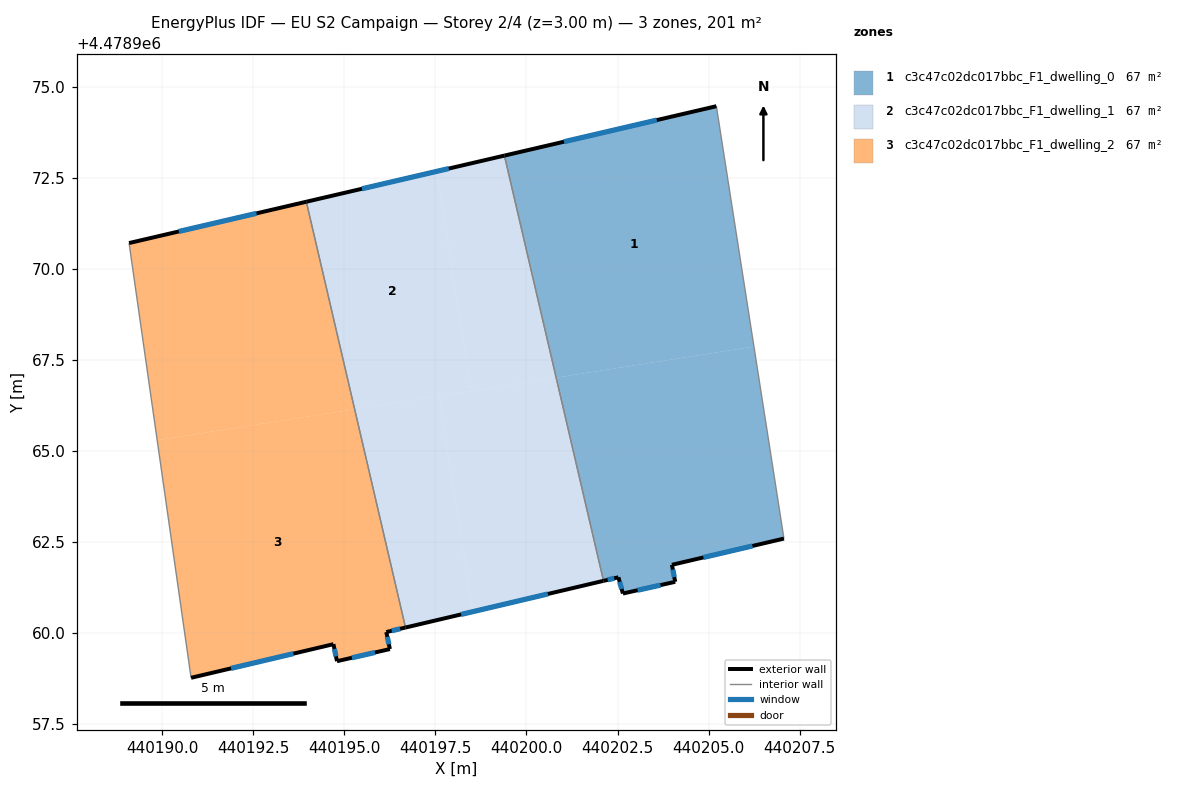
=== STOREY PLAN SPEC (per zone: floor XY polygon, exterior-wall plan segments, windows/doors) ===
zone 1: c3c47c02dc017bbc_F1_dwelling_0  (67.0 m²)
  floor: (440206.24, 4478967.86) (440205.21, 4478974.46) (440199.40, 4478973.11) (440200.82, 4478967.01)
  floor: (440207.07, 4478962.59) (440206.24, 4478967.86) (440200.82, 4478967.01) (440202.12, 4478961.43) (440202.53, 4478961.53) (440202.65, 4478961.08) (440204.08, 4478961.41) (440203.99, 4478961.87)
  exterior wall: (440202.65, 4478961.08) – (440202.53, 4478961.53)  [0.5 m]
    window: (440202.61, 4478961.21) – (440202.56, 4478961.41)  [0.3 m²]
  exterior wall: (440202.53, 4478961.53) – (440202.12, 4478961.43)  [0.4 m]
    window: (440202.41, 4478961.50) – (440202.23, 4478961.46)  [0.2 m²]
  exterior wall: (440199.40, 4478973.11) – (440205.21, 4478974.46)  [6.0 m]
    window: (440201.03, 4478973.49) – (440203.58, 4478974.08)  [3.4 m²]
  exterior wall: (440207.07, 4478962.59) – (440203.99, 4478961.87)  [3.2 m]
    window: (440206.21, 4478962.39) – (440204.86, 4478962.08)  [1.8 m²]
  exterior wall: (440203.99, 4478961.87) – (440204.08, 4478961.41)  [0.5 m]
    window: (440204.02, 4478961.74) – (440204.06, 4478961.54)  [0.3 m²]
  exterior wall: (440204.08, 4478961.41) – (440202.65, 4478961.08)  [1.5 m]
    window: (440203.68, 4478961.32) – (440203.05, 4478961.18)  [0.8 m²]
  interior walls: 2
zone 2: c3c47c02dc017bbc_F1_dwelling_1  (67.0 m²)
  floor: (440202.12, 4478961.43) (440200.82, 4478967.01) (440197.60, 4478966.51) (440198.53, 4478960.59)
  floor: (440200.82, 4478967.01) (440199.40, 4478973.11) (440197.54, 4478972.67) (440198.48, 4478966.65)
  floor: (440198.48, 4478966.65) (440197.54, 4478972.67) (440193.96, 4478971.84) (440195.28, 4478966.14)
  floor: (440198.53, 4478960.59) (440197.60, 4478966.51) (440195.28, 4478966.14) (440196.68, 4478960.15)
  exterior wall: (440202.12, 4478961.43) – (440196.68, 4478960.15)  [5.6 m]
    window: (440200.59, 4478961.07) – (440198.21, 4478960.51)  [3.2 m²]
  exterior wall: (440193.96, 4478971.84) – (440199.40, 4478973.11)  [5.6 m]
    window: (440195.48, 4478972.20) – (440197.87, 4478972.75)  [3.2 m²]
  interior walls: 2
zone 3: c3c47c02dc017bbc_F1_dwelling_2  (67.0 m²)
  floor: (440196.25, 4478959.56) (440196.15, 4478960.03) (440196.68, 4478960.15) (440195.28, 4478966.14) (440189.86, 4478965.29) (440190.79, 4478958.77) (440194.70, 4478959.69) (440194.80, 4478959.23)
  floor: (440195.28, 4478966.14) (440193.96, 4478971.84) (440189.09, 4478970.71) (440189.86, 4478965.29)
  exterior wall: (440194.80, 4478959.23) – (440194.70, 4478959.69)  [0.5 m]
    window: (440194.77, 4478959.36) – (440194.73, 4478959.56)  [0.3 m²]
  exterior wall: (440194.70, 4478959.69) – (440190.79, 4478958.77)  [4.0 m]
    window: (440193.60, 4478959.43) – (440191.89, 4478959.03)  [2.3 m²]
  exterior wall: (440189.09, 4478970.71) – (440193.96, 4478971.84)  [5.0 m]
    window: (440190.46, 4478971.02) – (440192.59, 4478971.52)  [2.9 m²]
  exterior wall: (440196.68, 4478960.15) – (440196.15, 4478960.03)  [0.5 m]
    window: (440196.53, 4478960.12) – (440196.30, 4478960.06)  [0.3 m²]
  exterior wall: (440196.15, 4478960.03) – (440196.25, 4478959.56)  [0.5 m]
    window: (440196.18, 4478959.90) – (440196.22, 4478959.69)  [0.3 m²]
  exterior wall: (440196.25, 4478959.56) – (440194.80, 4478959.23)  [1.5 m]
    window: (440195.84, 4478959.47) – (440195.21, 4478959.32)  [0.9 m²]
  interior walls: 2

=== DERIVED (storey summary) ===
Building: EU S2 Campaign
Storey: 2 of 4  (floor level z = 3.00 m)
Storey gross floor area: 200.9 m²
Zones on this storey: 3
  - c3c47c02dc017bbc_F1_dwelling_0: floor 67.0 m²; exterior wall 12.0 m (35.9 m²); 6 window(s) 6.9 m²; WWR 19.2%
  - c3c47c02dc017bbc_F1_dwelling_1: floor 67.0 m²; exterior wall 11.2 m (33.5 m²); 2 window(s) 6.4 m²; WWR 19.2%
  - c3c47c02dc017bbc_F1_dwelling_2: floor 67.0 m²; exterior wall 12.0 m (36.0 m²); 6 window(s) 6.9 m²; WWR 19.2%
Zone adjacency (shared interzone walls):
  - c3c47c02dc017bbc_F1_dwelling_0 ↔ c3c47c02dc017bbc_F1_dwelling_1
  - c3c47c02dc017bbc_F1_dwelling_1 ↔ c3c47c02dc017bbc_F1_dwelling_2